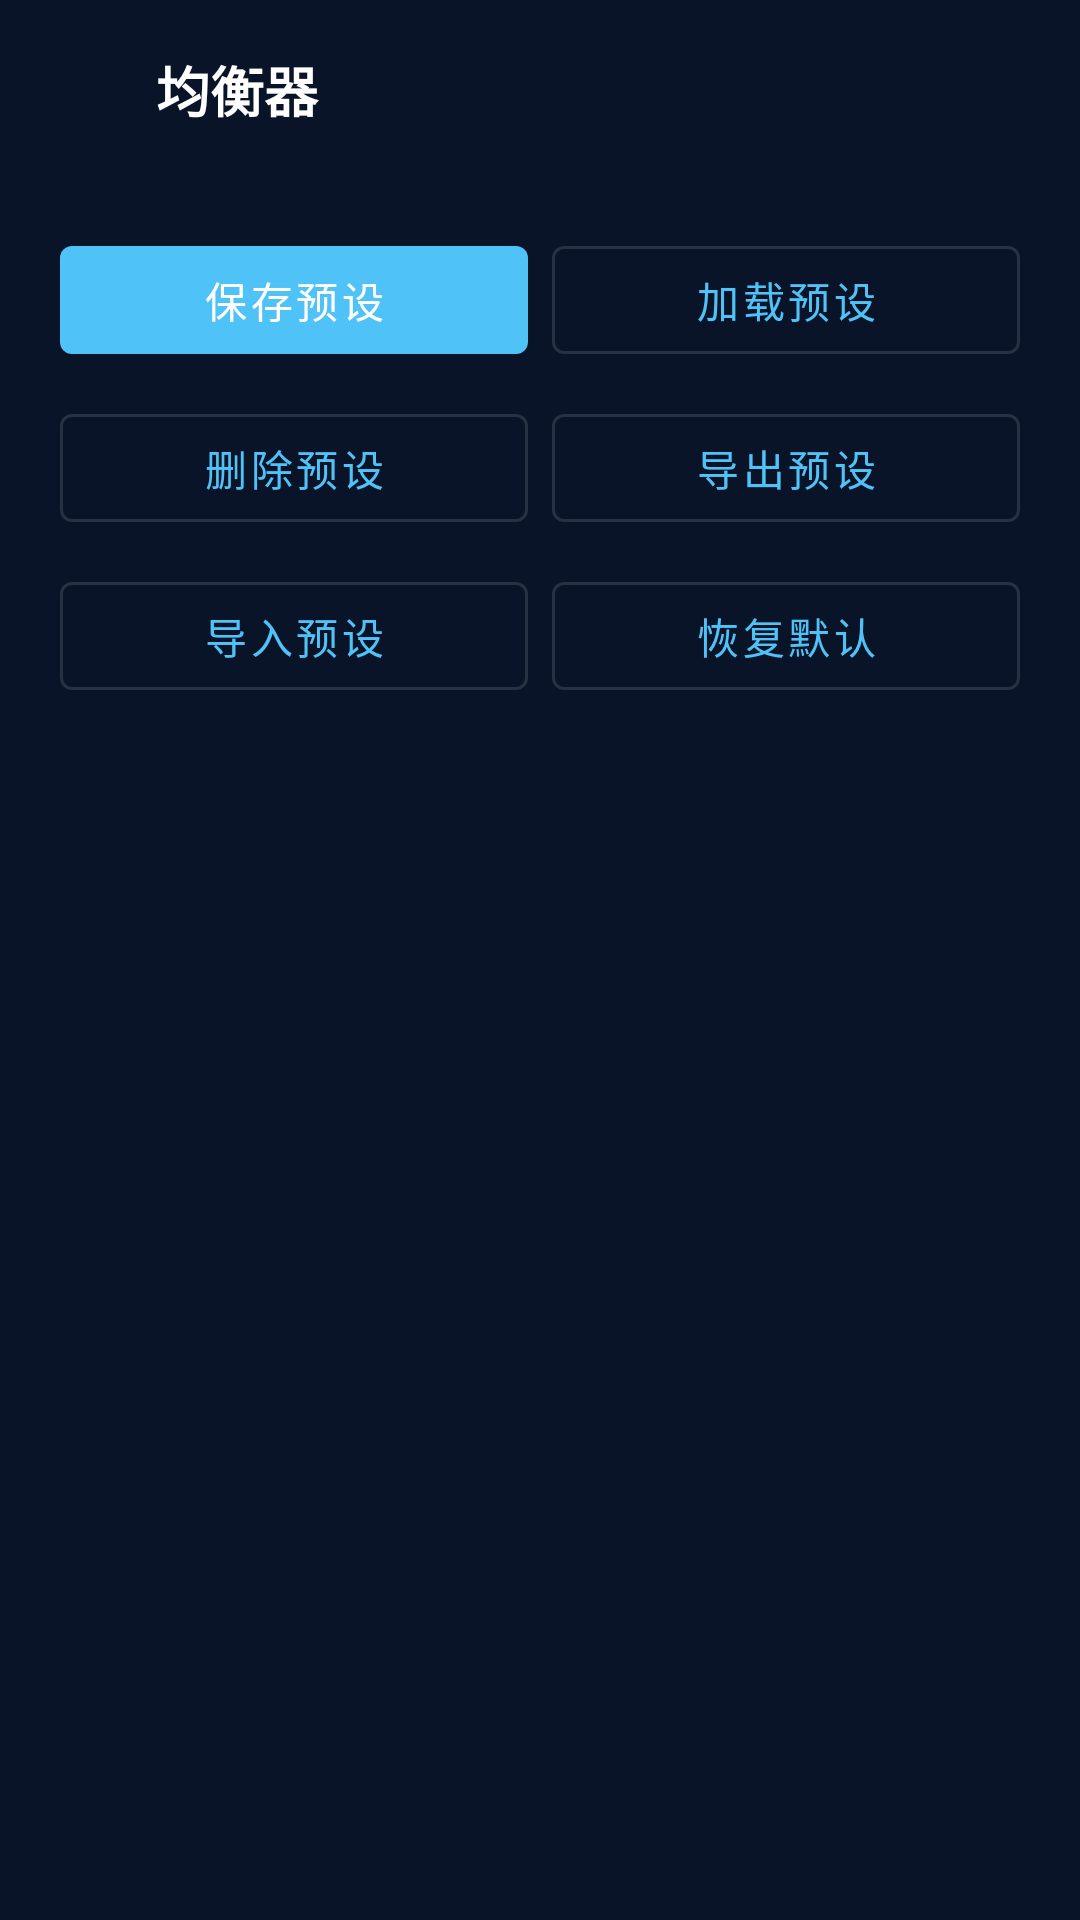

Android layout source for this screen:
<!-- AndroidManifest.xml: application theme Theme.AirMusic -->
<!-- res/layout/activity_equalizer.xml -->
﻿<?xml version="1.0" encoding="utf-8"?>
<LinearLayout xmlns:android="http://schemas.android.com/apk/res/android"
    android:layout_width="match_parent"
    android:layout_height="match_parent"
    android:orientation="vertical">

    <LinearLayout
        android:layout_width="match_parent"
        android:layout_height="wrap_content"
        android:gravity="center_vertical"
        android:orientation="horizontal"
        android:paddingStart="8dp"
        android:paddingTop="8dp"
        android:paddingEnd="16dp"
        android:paddingBottom="8dp">

        <ImageButton
            android:id="@+id/btn_back"
            android:layout_width="44dp"
            android:layout_height="44dp"
            android:background="@android:color/transparent"
            android:contentDescription="@string/previous"
            android:src="@drawable/ic_prev"
            android:tint="@color/text_primary" />

        <TextView
            android:layout_width="0dp"
            android:layout_height="wrap_content"
            android:layout_weight="1"
            android:text="@string/equalizer_title"
            android:textColor="@color/text_primary"
            android:textSize="18sp"
            android:textStyle="bold" />
    </LinearLayout>

    <ScrollView
        android:overScrollMode="never"
        android:layout_width="match_parent"
        android:layout_height="0dp"
        android:layout_weight="1"
        android:fillViewport="true">

        <LinearLayout
            android:layout_width="match_parent"
            android:layout_height="wrap_content"
            android:orientation="vertical"
            android:paddingStart="20dp"
            android:paddingEnd="20dp"
            android:paddingBottom="24dp">

            <LinearLayout
                android:id="@+id/eq_bands"
                android:layout_width="match_parent"
                android:layout_height="wrap_content"
                android:orientation="vertical" />

            <LinearLayout
                android:layout_width="match_parent"
                android:layout_height="wrap_content"
                android:layout_marginTop="16dp"
                android:orientation="horizontal">

                <com.google.android.material.button.MaterialButton
                    android:id="@+id/btn_save_preset"
                    android:layout_width="0dp"
                    android:layout_height="wrap_content"
                    android:layout_weight="1"
                    android:text="@string/equalizer_save_preset" />

                <com.google.android.material.button.MaterialButton
                    android:id="@+id/btn_load_preset"
                    android:layout_width="0dp"
                    android:layout_height="wrap_content"
                    android:layout_marginStart="8dp"
                    android:layout_weight="1"
                    android:text="@string/equalizer_load_preset"
                    style="@style/Widget.MaterialComponents.Button.OutlinedButton" />
            </LinearLayout>

            <LinearLayout
                android:layout_width="match_parent"
                android:layout_height="wrap_content"
                android:layout_marginTop="8dp"
                android:orientation="horizontal">

                <com.google.android.material.button.MaterialButton
                    android:id="@+id/btn_delete_preset"
                    android:layout_width="0dp"
                    android:layout_height="wrap_content"
                    android:layout_weight="1"
                    android:text="@string/equalizer_delete_preset"
                    style="@style/Widget.MaterialComponents.Button.OutlinedButton" />

                <com.google.android.material.button.MaterialButton
                    android:id="@+id/btn_export_presets"
                    android:layout_width="0dp"
                    android:layout_height="wrap_content"
                    android:layout_marginStart="8dp"
                    android:layout_weight="1"
                    android:text="@string/equalizer_export"
                    style="@style/Widget.MaterialComponents.Button.OutlinedButton" />
            </LinearLayout>

            <LinearLayout
                android:layout_width="match_parent"
                android:layout_height="wrap_content"
                android:layout_marginTop="8dp"
                android:orientation="horizontal">

                <com.google.android.material.button.MaterialButton
                    android:id="@+id/btn_import_presets"
                    android:layout_width="0dp"
                    android:layout_height="wrap_content"
                    android:layout_weight="1"
                    android:text="@string/equalizer_import"
                    style="@style/Widget.MaterialComponents.Button.OutlinedButton" />

                <com.google.android.material.button.MaterialButton
                    android:id="@+id/btn_reset_eq"
                    android:layout_width="0dp"
                    android:layout_height="wrap_content"
                    android:layout_marginStart="8dp"
                    android:layout_weight="1"
                    android:text="@string/equalizer_reset"
                    style="@style/Widget.MaterialComponents.Button.OutlinedButton" />
            </LinearLayout>
        </LinearLayout>
    </ScrollView>
</LinearLayout>
<!-- resources referenced by this layout -->
<resources>
  <color name="text_primary">#FFFFFF</color>
  <string name="equalizer_delete_preset">删除预设</string>
  <string name="equalizer_export">导出预设</string>
  <string name="equalizer_import">导入预设</string>
  <string name="equalizer_load_preset">加载预设</string>
  <string name="equalizer_reset">恢复默认</string>
  <string name="equalizer_save_preset">保存预设</string>
  <string name="equalizer_title">均衡器</string>
  <string name="previous">上一首</string>
  <style name="Theme.AirMusic" parent="Theme.MaterialComponents.DayNight.NoActionBar">
          <item name="colorPrimary">@color/primary</item>
          <item name="colorPrimaryVariant">@color/primary_dark</item>
          <item name="colorOnPrimary">@color/text_primary</item>
          <item name="colorSecondary">@color/accent</item>
          <item name="colorSecondaryVariant">@color/accent</item>
          <item name="colorOnSecondary">@color/background</item>
          <item name="android:colorBackground">@color/background</item>
          <item name="colorSurface">@color/surface</item>
          <item name="colorOnSurface">@color/text_primary</item>
          <item name="android:colorControlHighlight">@android:color/transparent</item>
          <item name="colorControlHighlight">@android:color/transparent</item>
          <item name="android:statusBarColor">@color/background</item>
          <item name="android:windowBackground">@color/background</item>
      </style>
  <color name="primary">#4FC3F7</color>
  <color name="primary_dark">#0288D1</color>
  <color name="accent">#81D4FA</color>
  <color name="background">#0A1428</color>
  <color name="surface">#12233D</color>
</resources>
